4-way image classification set "MRI_PROCESSED" from GitHub (JpLimags/MRI_based_brain_tumor_detection); label vocabulary: glioma tumor, meningioma tumor, no tumor, pituitary tumor.

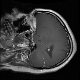
Label: glioma tumor

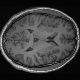
Label: no tumor

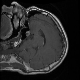
Label: pituitary tumor

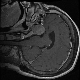
Label: pituitary tumor

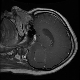
Label: glioma tumor

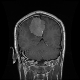
Label: meningioma tumor
